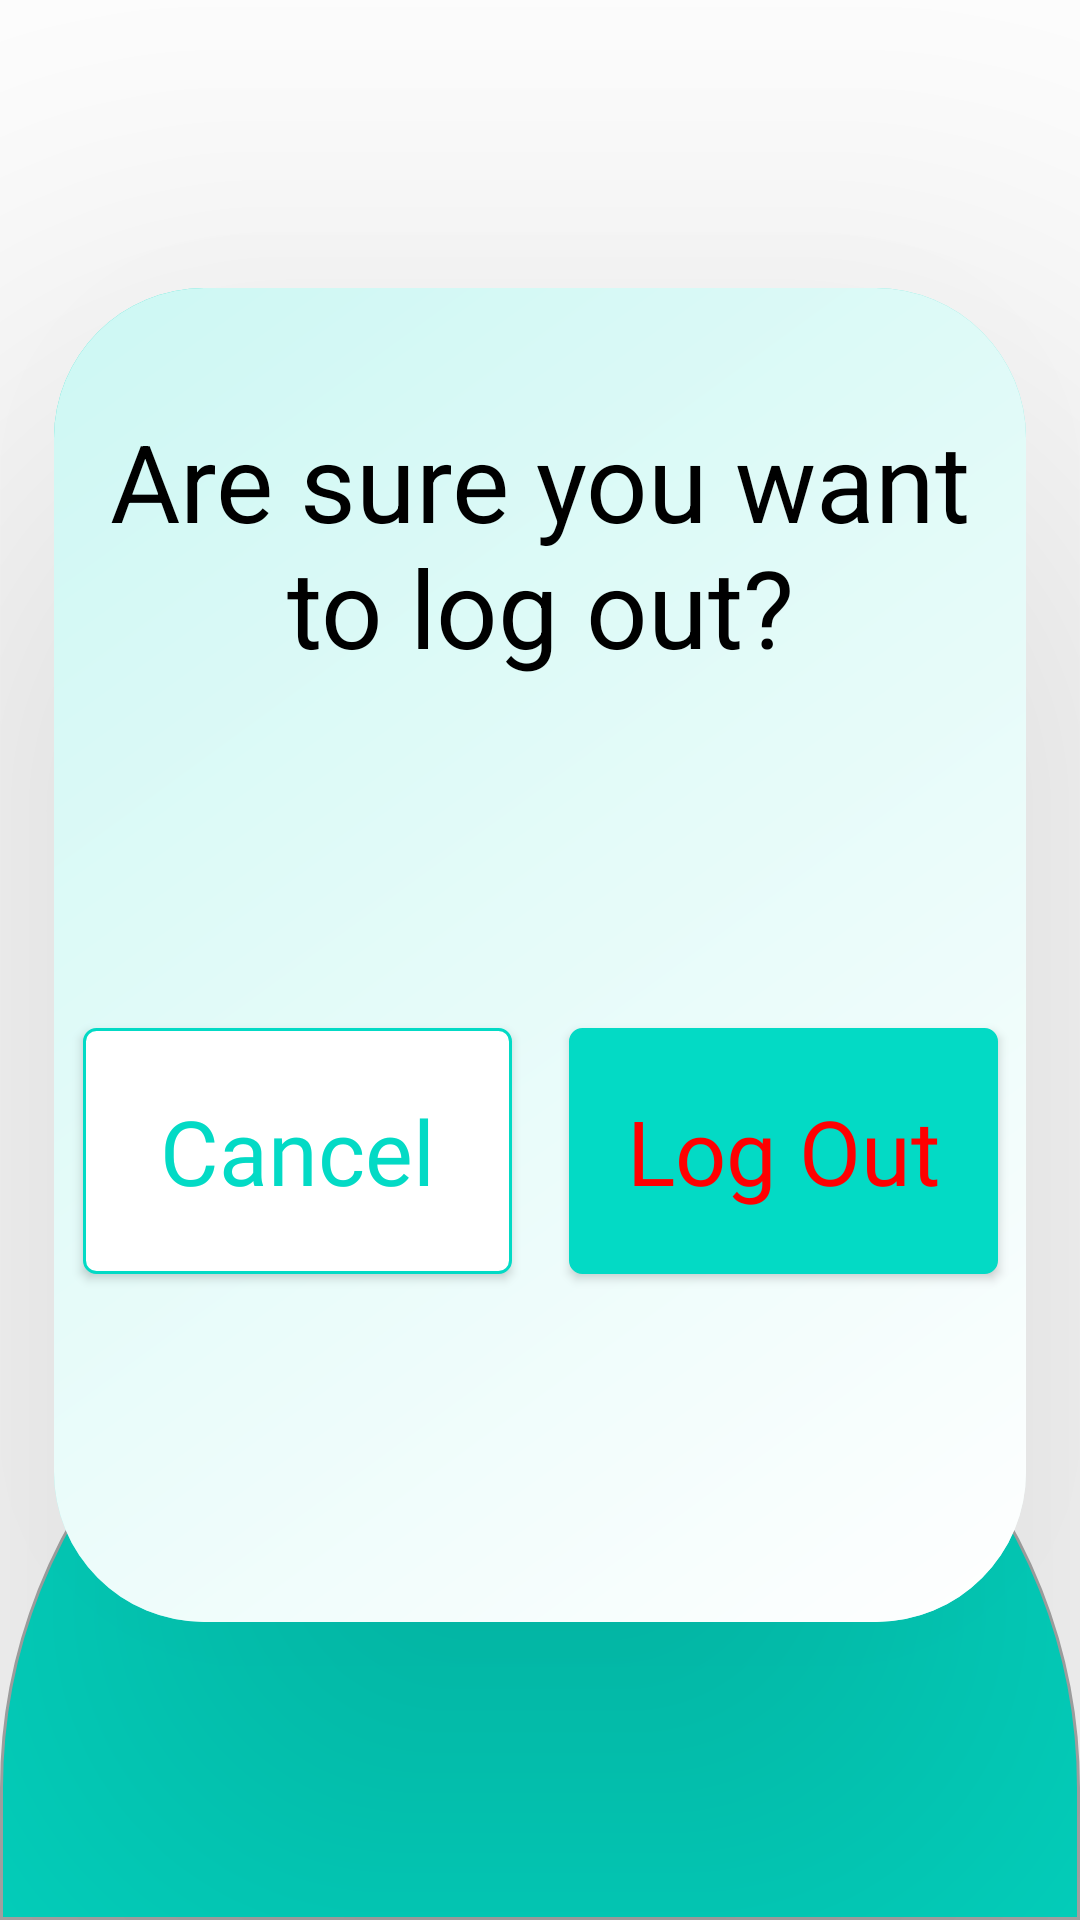

Write the Android layout XML for this screen, with the resource values it uses.
<!-- AndroidManifest.xml: application theme Theme.Planetze35 -->
<!-- res/layout/activity_logout.xml -->
<?xml version="1.0" encoding="utf-8"?>
<androidx.constraintlayout.widget.ConstraintLayout xmlns:android = "http://schemas.android.com/apk/res/android"
    xmlns:app = "http://schemas.android.com/apk/res-auto"
    xmlns:tools = "http://schemas.android.com/tools"
    android:id = "@+id/main"
    android:layout_width = "match_parent"
    android:layout_height = "match_parent"
    tools:context = ".mainmenu.LogoutActivity">

    <ImageView
        android:id = "@+id/ivScientistPenguin"
        android:layout_width = "wrap_content"
        android:layout_height = "wrap_content"
        android:layout_marginBottom = "2dp"
        android:scaleType = "centerCrop"
        android:src = "@mipmap/ic_scientist_penguin"
        app:layout_constraintBottom_toTopOf = "@+id/guidelineTop"
        app:layout_constraintEnd_toEndOf = "parent" />

    <androidx.constraintlayout.widget.ConstraintLayout
        android:id = "@+id/constraintLayout3"
        android:layout_width = "0dp"
        android:layout_height = "0dp"
        android:background = "@drawable/hybrid_background"
        android:elevation = "100dp"
        app:layout_constraintBottom_toBottomOf = "@id/guidelineBottom"
        app:layout_constraintLeft_toLeftOf = "@id/guidelineLeft"
        app:layout_constraintRight_toRightOf = "@id/guidelineRight"
        app:layout_constraintTop_toTopOf = "@id/guidelineTop">

        <TextView
            android:id = "@+id/tvTitleLogoutPage"
            android:layout_width = "wrap_content"
            android:layout_height = "wrap_content"
            android:layout_marginTop = "40dp"
            android:text = "@string/logout_question"
            android:textAlignment = "center"
            android:textColor = "@color/black"
            android:textSize = "36sp"
            app:layout_constraintLeft_toLeftOf = "parent"
            app:layout_constraintRight_toRightOf = "parent"
            app:layout_constraintTop_toTopOf = "parent" />

        <androidx.appcompat.widget.AppCompatButton
            android:id = "@+id/btnLogout"
            android:layout_width = "143dp"
            android:layout_height = "82dp"
            android:background = "@drawable/filled_background"
            android:text = "@string/logout"
            android:textColor = "@color/red"
            android:textSize = "30sp"
            android:fontFamily="@font/lato_bold"
            android:textAllCaps="false"
            app:layout_constraintBottom_toBottomOf = "parent"
            app:layout_constraintEnd_toEndOf = "parent"
            app:layout_constraintStart_toStartOf = "@+id/guideline9"
            app:layout_constraintTop_toBottomOf = "@+id/tvTitleLogoutPage" />

        <androidx.appcompat.widget.AppCompatButton
            android:id = "@+id/btnCancel"
            android:layout_width = "143dp"
            android:layout_height = "82dp"
            android:background = "@drawable/transparent_with_border_background"
            android:fontFamily = "@font/lato_bold"
            android:text = "@string/cancel"
            android:textColor = "@color/teal_200"
            android:textSize = "30sp"
            android:textAllCaps="false"
            app:layout_constraintBottom_toBottomOf = "parent"
            app:layout_constraintEnd_toStartOf = "@+id/guideline9"
            app:layout_constraintStart_toStartOf = "parent"
            app:layout_constraintTop_toBottomOf = "@+id/tvTitleLogoutPage" />

        <androidx.constraintlayout.widget.Guideline
            android:id = "@+id/guideline9"
            android:layout_width = "wrap_content"
            android:layout_height = "wrap_content"
            android:orientation = "vertical"
            app:layout_constraintGuide_percent="0.5" />


    </androidx.constraintlayout.widget.ConstraintLayout>

    <androidx.constraintlayout.widget.ConstraintLayout
        android:layout_width = "match_parent"
        android:layout_height = "0dp"
        android:background = "@drawable/half_oval_background"
        app:layout_constraintBottom_toBottomOf = "parent"
        app:layout_constraintLeft_toLeftOf = "parent"
        app:layout_constraintRight_toRightOf = "parent"
        app:layout_constraintTop_toBottomOf = "@+id/guidelineForHalfOvalOutsideTop">

    </androidx.constraintlayout.widget.ConstraintLayout>

    <androidx.constraintlayout.widget.Guideline
        android:id = "@+id/guidelineLeft"
        android:layout_width = "wrap_content"
        android:layout_height = "wrap_content"
        android:orientation = "vertical"
        app:layout_constraintGuide_percent="0.05" />

    <androidx.constraintlayout.widget.Guideline
        android:id = "@+id/guidelineRight"
        android:layout_width = "wrap_content"
        android:layout_height = "wrap_content"
        android:orientation = "vertical"
        app:layout_constraintGuide_percent="0.95" />

    <androidx.constraintlayout.widget.Guideline
        android:id = "@+id/guidelineTop"
        android:layout_width = "wrap_content"
        android:layout_height = "wrap_content"
        android:orientation = "horizontal"
        app:layout_constraintGuide_percent="0.15" />

    <androidx.constraintlayout.widget.Guideline
        android:id = "@+id/guidelineBottom"
        android:layout_width = "wrap_content"
        android:layout_height = "wrap_content"
        android:orientation = "horizontal"
        app:layout_constraintGuide_percent="0.845" />

    <androidx.constraintlayout.widget.Guideline
        android:id = "@+id/guidelineForHalfOvalOutsideTop"
        android:layout_width = "wrap_content"
        android:layout_height = "wrap_content"
        android:orientation = "horizontal"
        app:layout_constraintGuide_percent="0.65" />
</androidx.constraintlayout.widget.ConstraintLayout>
<!-- resources referenced by this layout -->
<resources>
  <color name="black">#FF000000</color>
  <color name="red">#FFFF0000</color>
  <color name="teal_200">#FF03DAC5</color>
  <!-- drawable filled_background (drawable) -->
  <?xml version="1.0" encoding="utf-8"?>
  <shape xmlns:android="http://schemas.android.com/apk/res/android">
      <solid android:color="@color/teal_200" />
      <corners android:radius="4dp" />
      <stroke android:width="1dp" android:color="@color/teal_200" />
  </shape>
  <!-- drawable half_oval_background (drawable) -->
  <?xml version="1.0" encoding="utf-8"?>
  <shape xmlns:android="http://schemas.android.com/apk/res/android">
      <solid android:color="@color/teal_200" />
      <corners android:topLeftRadius="400dp" android:topRightRadius="400dp" />
      <stroke android:width="1dp" android:color="@android:color/darker_gray" />
  </shape>
  <!-- drawable hybrid_background (drawable) -->
  <?xml version="1.0" encoding="utf-8"?>
  <layer-list xmlns:android="http://schemas.android.com/apk/res/android">
  
      
      <item>
          <shape android:shape="rectangle">
              <gradient android:startColor="@color/teal_200" />
              <gradient android:endColor="@color/white" />
              <gradient android:angle="315" />
              <corners android:radius="50dp" />
          </shape>
      </item>
  
      
      <item>
          <shape android:shape="rectangle">
              <solid android:color="#CCFFFFFF" />
              <corners android:radius="50dp" />
          </shape>
      </item>
  </layer-list>
  <!-- drawable transparent_with_border_background (drawable) -->
  <?xml version="1.0" encoding="utf-8"?>
  <shape xmlns:android="http://schemas.android.com/apk/res/android">
      <solid android:color="@android:color/white" />
      <corners android:radius="4dp" />
      <stroke android:width="1dp" android:color="@color/teal_200" />
  </shape>
  <!-- mipmap ic_scientist_penguin (mipmap-anydpi-v26) -->
  <?xml version="1.0" encoding="utf-8"?>
  <adaptive-icon xmlns:android="http://schemas.android.com/apk/res/android">
      <background android:drawable="@color/ic_scientist_penguin_background"/>
      <foreground android:drawable="@mipmap/ic_scientist_penguin_foreground"/>
  </adaptive-icon>
  <string name="cancel">Cancel</string>
  <string name="logout">Log Out</string>
  <string name="logout_question">Are sure you want to log out?</string>
  <style name="Theme.Planetze35" parent="Theme.MaterialComponents.DayNight.DarkActionBar">
          
          <item name="colorPrimary">@color/teal_200</item>
          <item name="colorPrimaryVariant">@color/teal_700</item>
          <item name="colorOnPrimary">@color/white</item>
          
          <item name="colorSecondary">@color/purple_500</item>
          <item name="colorSecondaryVariant">@color/purple_700</item>
          <item name="colorOnSecondary">@color/white</item>
          
          <item name="android:statusBarColor">?attr/colorPrimaryVariant</item>
          
      </style>
  <color name="white">#FFFFFFFF</color>
  <color name="ic_scientist_penguin_background">#FFFFFF</color>
  <color name="teal_700">#FF018786</color>
  <color name="purple_500">#FF6200EE</color>
  <color name="purple_700">#FF3700B3</color>
</resources>
